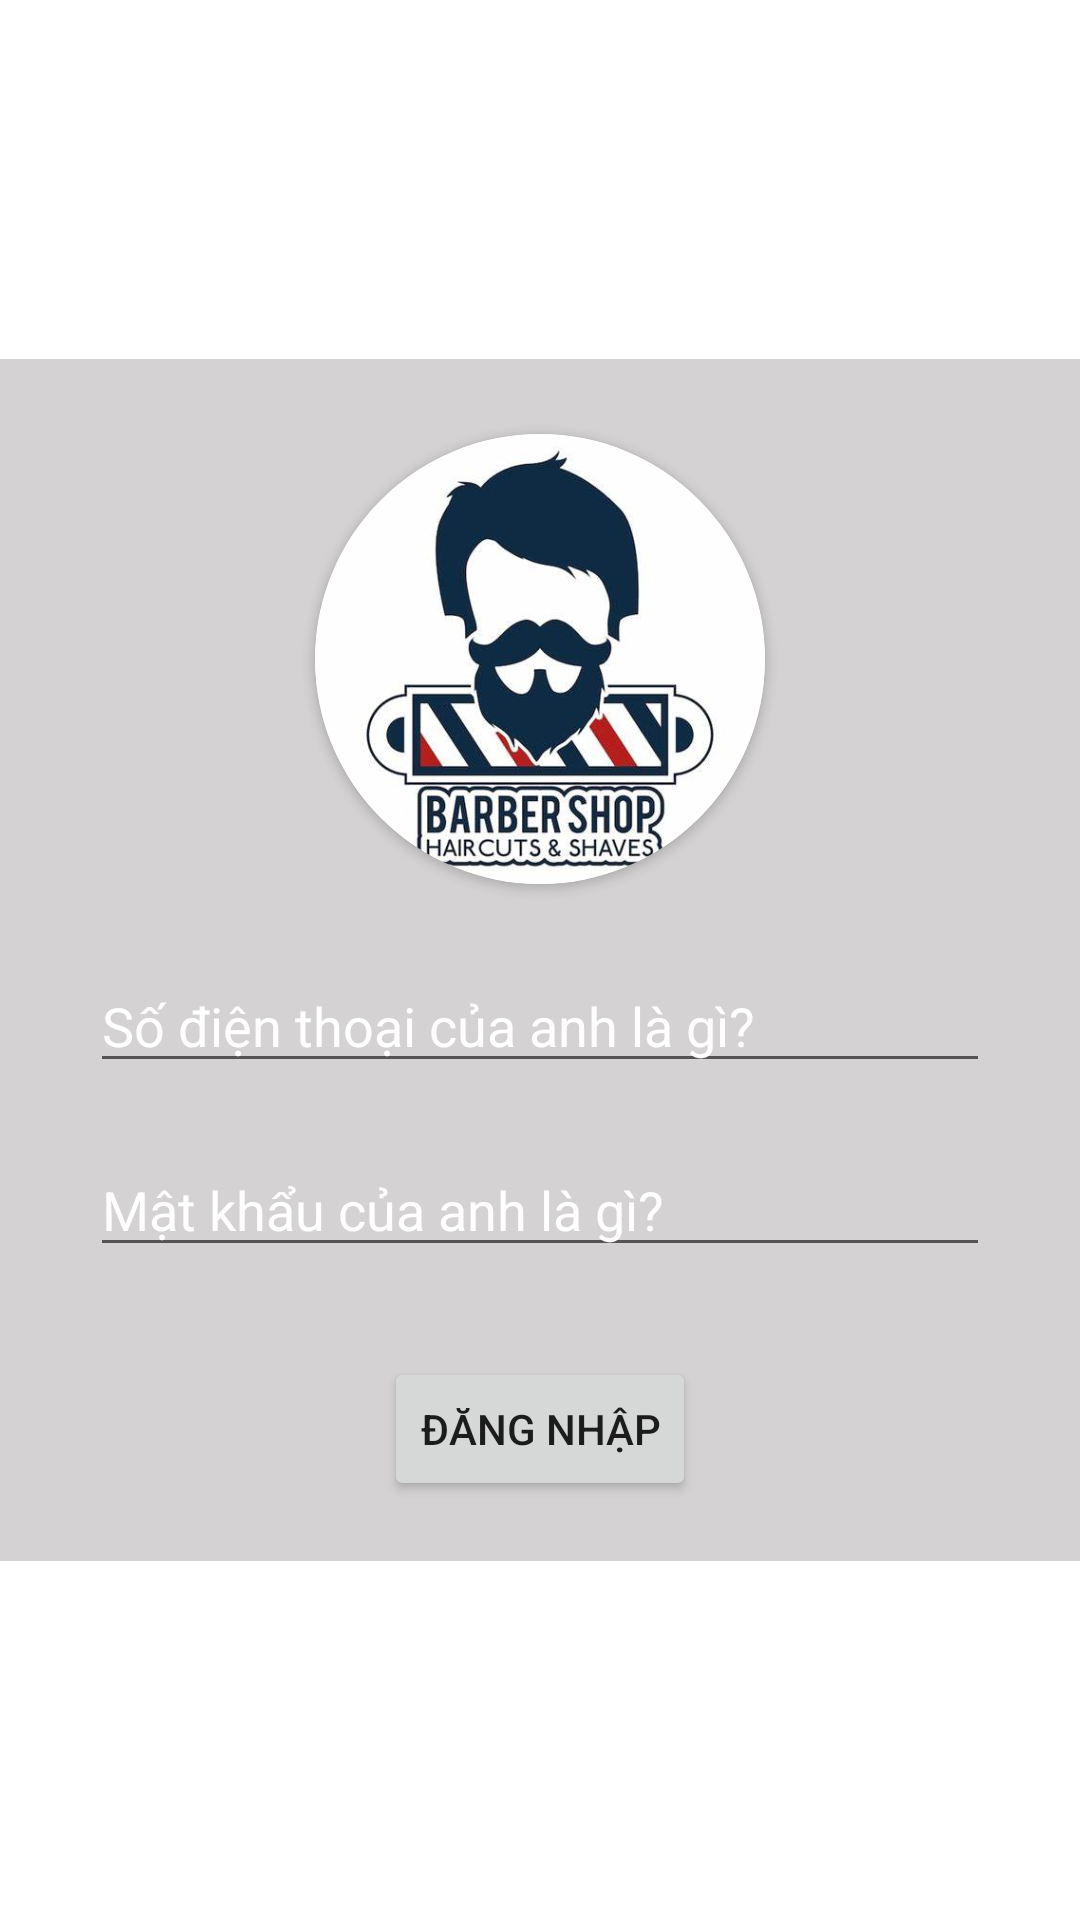

Here is an Android app screen rendered from its layout file. Give the layout XML and the strings, colors and styles it references.
<!-- AndroidManifest.xml: application theme Theme.SpaBookingApp -->
<!-- res/layout/layout_login.xml -->
<?xml version="1.0" encoding="utf-8"?>
<RelativeLayout
    xmlns:android="http://schemas.android.com/apk/res/android"
    xmlns:app="http://schemas.android.com/apk/res-auto"
    android:layout_width="match_parent"
    android:layout_height="match_parent"
    android:background="@drawable/backgroundlogin"
    android:id="@+id/layoutLogin"
    >

    <LinearLayout
        android:layout_centerVertical="true"
        android:layout_width="match_parent"
        android:layout_height="wrap_content"
        android:gravity="center"
        android:orientation="vertical"
        android:background="#88AEABAB"
        android:padding="20dp"
        >
        <androidx.cardview.widget.CardView
            android:layout_width="150dp"
            android:layout_height="150dp"
            app:cardCornerRadius="100dp"
            android:layout_margin="5dp"
            android:elevation="10dp">

            <ImageView
                android:id="@+id/roundedImageView"
                android:layout_width="match_parent"
                android:layout_height="match_parent"
                android:src="@drawable/user"
                android:scaleType="centerCrop"
                />
        </androidx.cardview.widget.CardView>

        <EditText
            android:id="@+id/inputPhoneNumber"
            android:layout_marginTop="20dp"
            android:layout_width="300dp"
            android:layout_height="wrap_content"
            android:hint="Số điện thoại của anh là gì?"
            android:textColorHint="@color/white"
            android:inputType="phone"
            />
        <EditText
            android:id="@+id/inputPassword"
            android:layout_marginTop="20dp"
            android:layout_width="300dp"
            android:layout_height="wrap_content"
            android:hint="Mật khẩu của anh là gì?"
            android:textColorHint="@color/white"
            android:inputType="numberPassword"
            />
        <Button
            android:layout_marginTop="30dp"
            android:layout_width="wrap_content"
            android:layout_height="wrap_content"
            android:text="Đăng nhập"
            android:id="@+id/btnSubmitLogin"
            />
    </LinearLayout>
</RelativeLayout>
<!-- resources referenced by this layout -->
<resources>
  <!-- drawable user: png bitmap (drawable, 25599 bytes) -->
  <style name="Theme.SpaBookingApp" parent="Theme.MaterialComponents.DayNight.DarkActionBar">
          
          <item name="colorPrimary">@color/purple_500</item>
          <item name="colorPrimaryVariant">@color/purple_700</item>
          <item name="colorOnPrimary">@color/white</item>
          
          <item name="colorSecondary">@color/teal_200</item>
          <item name="colorSecondaryVariant">@color/teal_700</item>
          <item name="colorOnSecondary">@color/black</item>
          
          <item name="android:statusBarColor" tools:targetApi="l">?attr/colorPrimaryVariant</item>
          
      </style>
  <!-- not gathered from this repository: default colours our renderer supplied (Android Studio template values) -->
  <color name="purple_500">#FF6200EE</color>
  <color name="purple_700">#FF3700B3</color>
  <color name="teal_200">#FF03DAC5</color>
  <color name="teal_700">#FF018786</color>
  <color name="black">#FF000000</color>
  <color name="white">#FFFFFFFF</color>
</resources>
